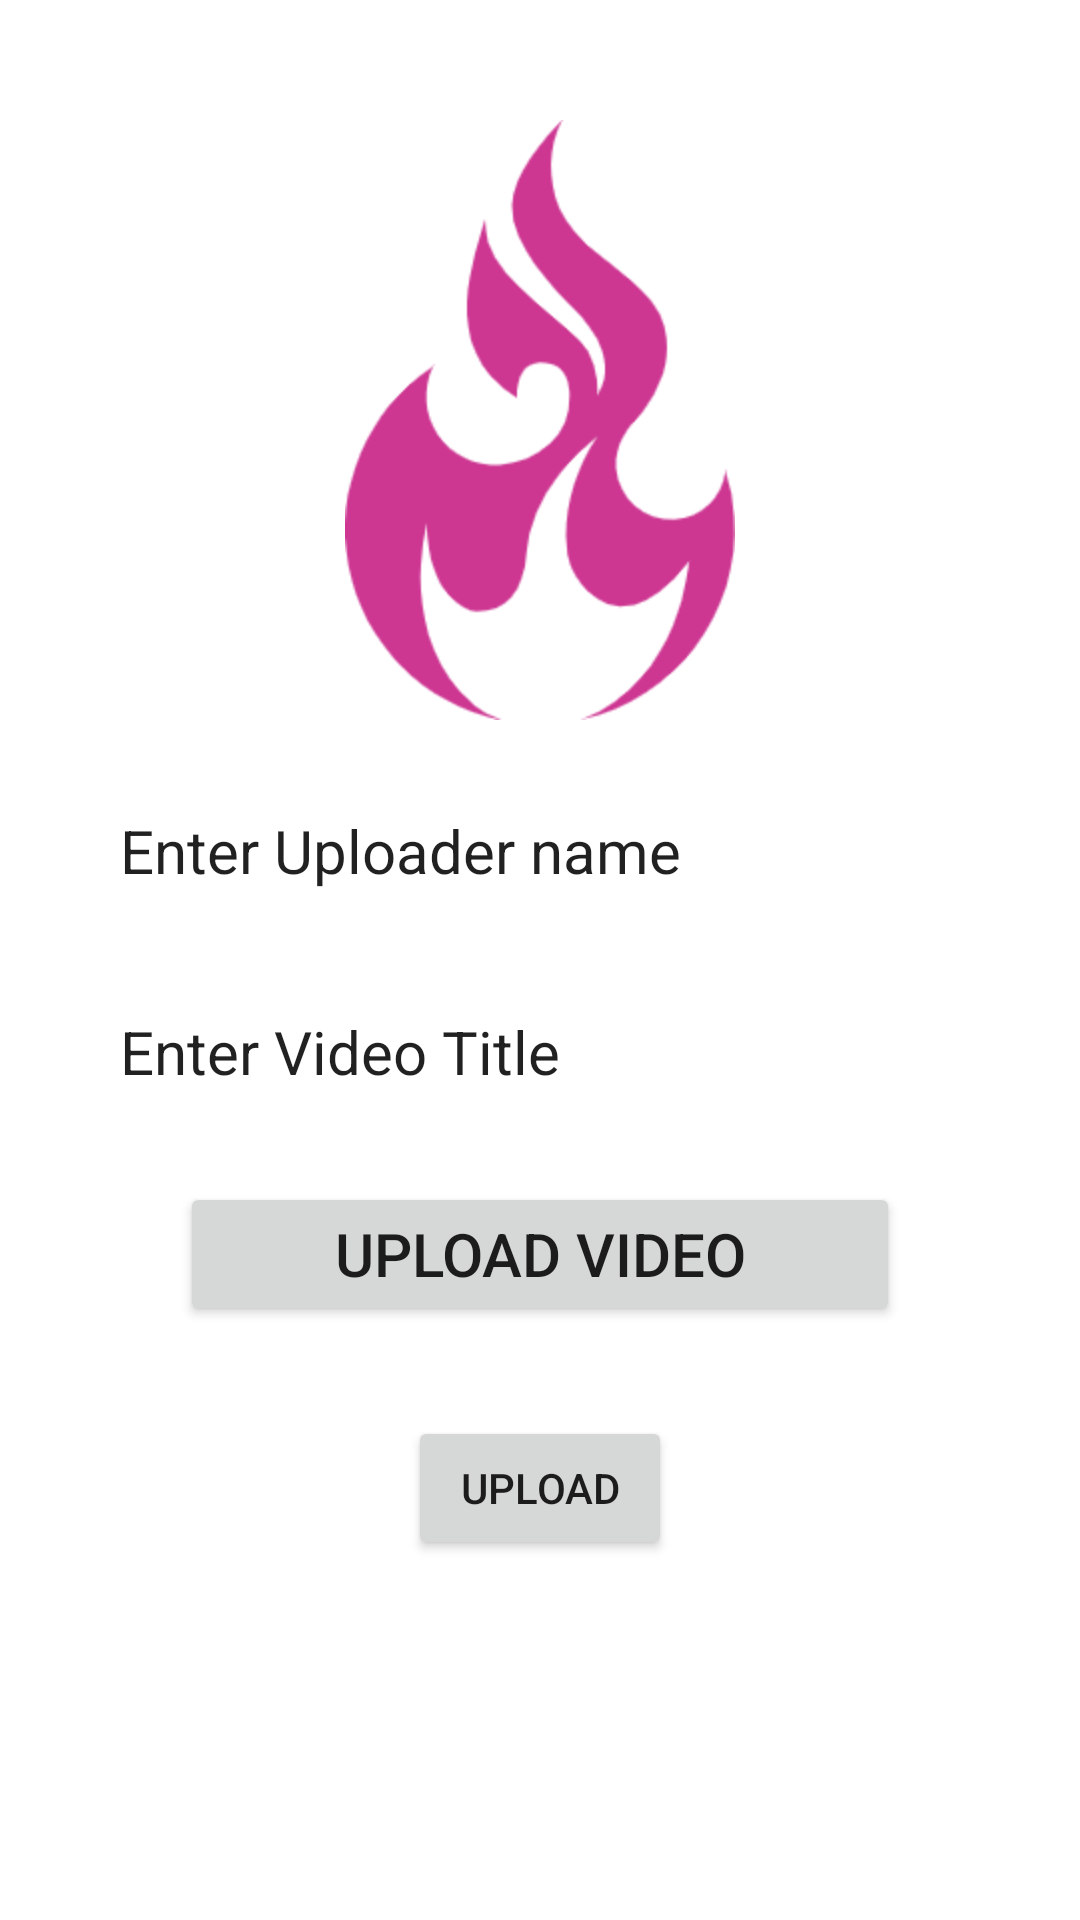

Android layout source for this screen:
<!-- AndroidManifest.xml: application theme Theme.Videospeil -->
<!-- res/layout/activity_uploadvideo.xml -->
<?xml version="1.0" encoding="utf-8"?>
<RelativeLayout xmlns:android="http://schemas.android.com/apk/res/android"
    xmlns:app="http://schemas.android.com/apk/res-auto"
    xmlns:tools="http://schemas.android.com/tools"
    android:layout_width="match_parent"
    android:layout_height="match_parent"
    android:background="@drawable/bgdetails"
    tools:context=".ui.UploadVideoActivity">

    <ImageView
        android:id="@+id/upload_thumbnail_image_view"
        android:layout_width="match_parent"
        android:layout_height="200dp"
        android:layout_marginStart="30dp"
        android:layout_marginTop="40dp"
        android:layout_marginEnd="30dp"
        android:adjustViewBounds="true"
        android:src="@drawable/logo" />

    <EditText
        android:id="@+id/uploader_name_edit_text"
        android:layout_width="match_parent"
        android:layout_height="wrap_content"
        android:layout_below="@id/upload_thumbnail_image_view"
        android:layout_marginStart="30dp"
        android:layout_marginTop="20dp"
        android:layout_marginEnd="30dp"
        android:background="@color/white"
        android:hint="Enter Uploader name"
        android:padding="10dp"
        android:textColor="@color/mypink"
        android:textColorHint="@color/mypink"
        android:textSize="20sp" />

    <EditText
        android:id="@+id/video_title_edit_text"
        android:layout_width="match_parent"
        android:layout_height="wrap_content"
        android:layout_below="@id/uploader_name_edit_text"
        android:layout_marginStart="30dp"
        android:layout_marginTop="20dp"
        android:layout_marginEnd="30dp"
        android:background="@color/white"
        android:hint="Enter Video Title"
        android:padding="10dp"
        android:textColor="@color/mypink"
        android:textColorHint="@color/mypink"
        android:textSize="20sp" />

    <Button
        android:id="@+id/upload_video_button"
        android:layout_width="match_parent"
        android:layout_height="wrap_content"
        android:layout_below="@id/video_title_edit_text"
        android:layout_marginStart="60dp"
        android:layout_marginTop="20dp"
        android:layout_marginEnd="60dp"
        android:text="@string/upload_video"
        android:textSize="20sp" />

    <Button
        android:id="@+id/upload_button"
        android:layout_width="wrap_content"
        android:layout_height="wrap_content"
        android:layout_marginTop="30dp"
        android:layout_below="@id/upload_video_button"
        android:layout_centerHorizontal="true"
        android:text="@string/upload" />

    <ProgressBar
        android:id="@+id/progress_bar"
        android:layout_width="wrap_content"
        android:layout_height="wrap_content"
        android:layout_centerInParent="true"
        android:visibility="gone" />
</RelativeLayout>
<!-- resources referenced by this layout -->
<resources>
  <!-- drawable logo: png bitmap (drawable-v24, 14019 bytes) -->
  <string name="upload">Upload</string>
  <string name="upload_video">Upload Video</string>
  <style name="Theme.Videospeil" parent="Theme.MaterialComponents.DayNight.DarkActionBar">
          
          <item name="colorPrimary">@color/purple_500</item>
          <item name="colorPrimaryVariant">@color/purple_700</item>
          <item name="colorOnPrimary">@color/white</item>
          
          <item name="colorSecondary">@color/teal_200</item>
          <item name="colorSecondaryVariant">@color/teal_700</item>
          <item name="colorOnSecondary">@color/black</item>
          
          <item name="android:statusBarColor" tools:targetApi="l">?attr/colorPrimaryVariant</item>
          
      </style>
  <!-- not gathered from this repository: default colours our renderer supplied (Android Studio template values) -->
  <color name="purple_500">#FF6200EE</color>
  <color name="purple_700">#FF3700B3</color>
  <color name="teal_200">#FF03DAC5</color>
  <color name="teal_700">#FF018786</color>
  <color name="black">#FF000000</color>
  <color name="white">#FFFFFFFF</color>
</resources>
